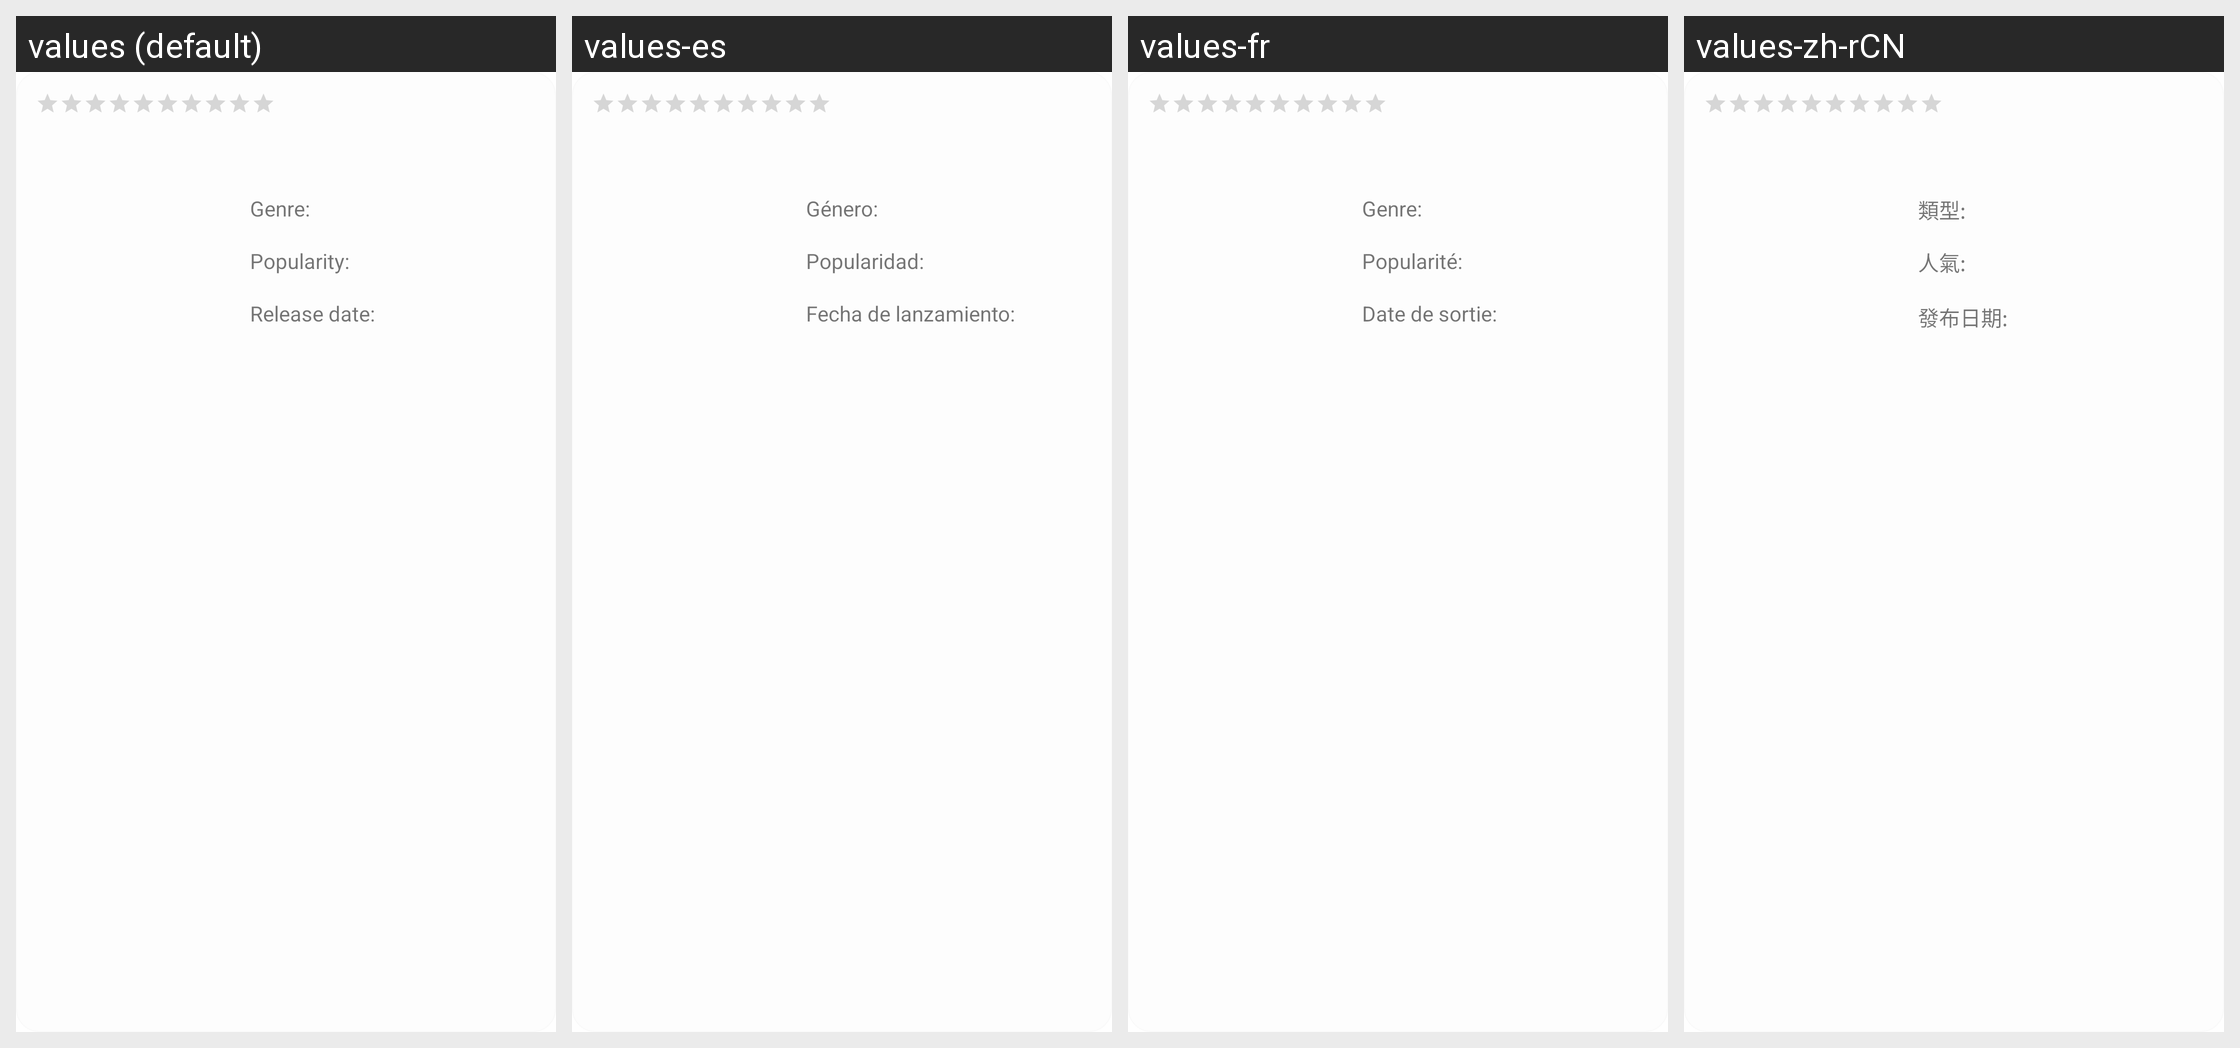

This grid shows one Android layout under several languages. Give, for every string resource on the screen, its name, the default text and each shown locale's text.
Android screen res/layout/cell_movie.xml rendered under 4 locales, left to right: values (default), values-es, values-fr, values-zh-rCN. Device: Nexus 5 (rendered at 1080×1920; each locale shown at half size, 540×960, under a caption strip naming it); theme Theme.Movies.
Other locales in the repository, not shown: values-ar, values-hi, values-ru-rRU.
Strings drawn on this screen, with the default value and each locale's value (text and hints the layout hard-codes, and strings that could not be matched under every locale, appear in the picture but are not listed):

text_genre_header
  values: Genre:
  values-es: Género:
  values-fr: Genre:
  values-zh-rCN: 類型:

text_popularity_header
  values: Popularity:
  values-es: Popularidad:
  values-fr: Popularité:
  values-zh-rCN: 人氣:

text_release_date_header
  values: Release date:
  values-es: Fecha de lanzamiento:
  values-fr: Date de sortie:
  values-zh-rCN: 發布日期:
